Run: headless pygame with SDL's dummy video driver; simulated clock (each Clock.tick advances the game by its frame time, no real sleeping); random seed 0; keys injected as events and as key.get_pressed() state; no mouse input.
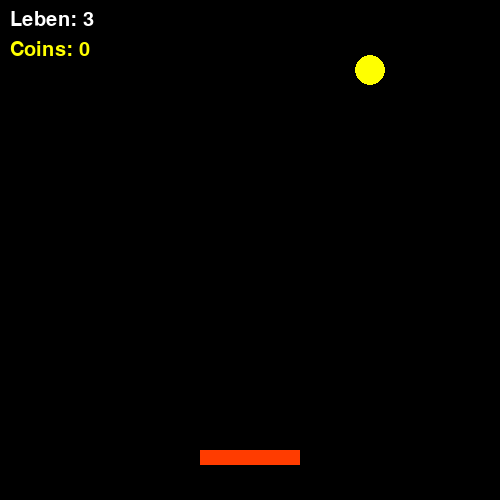
Frame 1 of 4 · flips 1–60 · no input
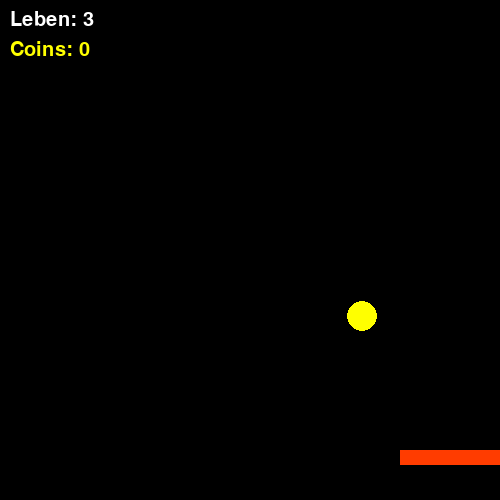
Frame 2 of 4 · flips 61–180 · tapped SPACE, RETURN · held RIGHT (→), D
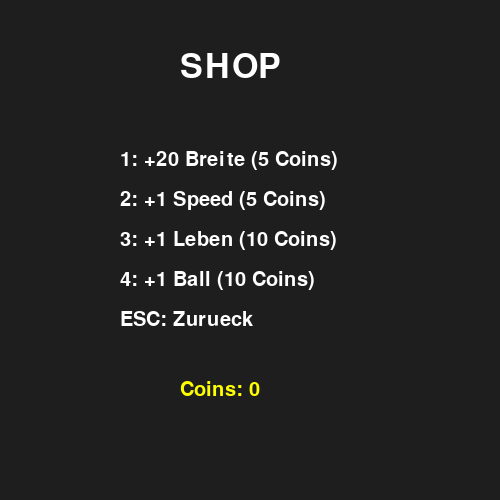
Frame 3 of 4 · flips 181–300 · held DOWN (↓), S
Frame 4 of 4 · flips 301–420 · held LEFT (←), A, UP (↑), W · screen unchanged from frame 3, image omitted

The pygame program that drew these frames:

import pygame
import random

x = 500
y = 500

run = True
lives = 3
coins = 0

racketWidth = 100
racketHeight = 15
racketX = 200
racketY = 450
speed = 0
baseSpeed = 4

ballRadius = 15

balls = [{
    "x": x // 2,
    "y": y // 2,
    "xs": 2,
    "ys": -3
}]

pygame.init()
screen = pygame.display.set_mode((x, y))
pygame.display.set_caption("Pong mit Shop + Multiball")

font = pygame.font.SysFont(None, 30)
bigFont = pygame.font.SysFont(None, 50)

def reset():
    global lives, balls, racketX, speed

    lives -= 1

    if lives <= 0:
        return False

    balls = [{
        "x": x // 2,
        "y": y // 2,
        "xs": random.choice([-2, -1, 1, 2]),
        "ys": -3
    }]

    racketX = 200
    speed = 0

    pygame.time.wait(800)
    return True

def moveRacket():
    global racketX
    racketX += speed

    if racketX < 0:
        racketX = 0
    if racketX > x - racketWidth:
        racketX = x - racketWidth

def moveBalls():
    for b in balls:
        b["x"] += b["xs"]
        b["y"] += b["ys"]

def ballBlock():
    global coins, run

    for b in balls[:]:
        if b["y"] - ballRadius <= 0:
            b["ys"] *= -1

        if b["x"] - ballRadius <= 0 or b["x"] + ballRadius >= x:
            b["xs"] *= -1

        if b["y"] >= racketY - ballRadius:
            if racketX <= b["x"] <= racketX + racketWidth:
                b["ys"] *= -1
                coins += 1
            else:
                balls.remove(b)

    if len(balls) == 0:
        run = reset()

def shop():
    global coins, racketWidth, baseSpeed, lives, balls

    shopping = True

    while shopping:
        screen.fill((30, 30, 30))

        title = bigFont.render("SHOP", True, (255, 255, 255))
        screen.blit(title, (180, 50))

        items = [
            "1: +20 Breite (5 Coins)",
            "2: +1 Speed (5 Coins)",
            "3: +1 Leben (10 Coins)",
            "4: +1 Ball (10 Coins)",
            "ESC: Zurueck"
        ]

        for i, txt in enumerate(items):
            text = font.render(txt, True, (255, 255, 255))
            screen.blit(text, (120, 150 + i * 40))

        coinText = font.render(f"Coins: {coins}", True, (255, 255, 0))
        screen.blit(coinText, (180, 380))

        pygame.display.flip()

        for event in pygame.event.get():
            if event.type == pygame.QUIT:
                return False

            if event.type == pygame.KEYDOWN:
                if event.key == pygame.K_ESCAPE:
                    shopping = False

                if event.key == pygame.K_1 and coins >= 5:
                    racketWidth += 20
                    coins -= 5

                if event.key == pygame.K_2 and coins >= 5:
                    baseSpeed += 1
                    coins -= 5

                if event.key == pygame.K_3 and coins >= 10:
                    lives += 1
                    coins -= 10

                if event.key == pygame.K_4 and coins >= 10:
                    balls.append({
                        "x": random.randint(50, 450),
                        "y": 200,
                        "xs": random.choice([-2, -1, 1, 2]),
                        "ys": -3
                    })
                    coins -= 10

    return True

while run:
    for event in pygame.event.get():
        if event.type == pygame.QUIT:
            run = False

        if event.type == pygame.KEYDOWN:
            if event.key == pygame.K_LEFT:
                speed = -baseSpeed
            if event.key == pygame.K_RIGHT:
                speed = baseSpeed
            if event.key == pygame.K_s:
                run = shop()

        if event.type == pygame.KEYUP:
            if event.key in (pygame.K_LEFT, pygame.K_RIGHT):
                speed = 0

    screen.fill((0, 0, 0))

    moveRacket()
    moveBalls()
    ballBlock()

    pygame.draw.rect(screen, (255, 60, 0), (racketX, racketY, racketWidth, racketHeight))

    for b in balls:
        pygame.draw.circle(screen, (255, 255, 0), (int(b["x"]), int(b["y"])), ballRadius)

    livesText = font.render(f"Leben: {lives}", True, (255, 255, 255))
    coinsText = font.render(f"Coins: {coins}", True, (255, 255, 0))

    screen.blit(livesText, (10, 10))
    screen.blit(coinsText, (10, 40))

    pygame.display.flip()
    pygame.time.wait(5)

pygame.quit()
